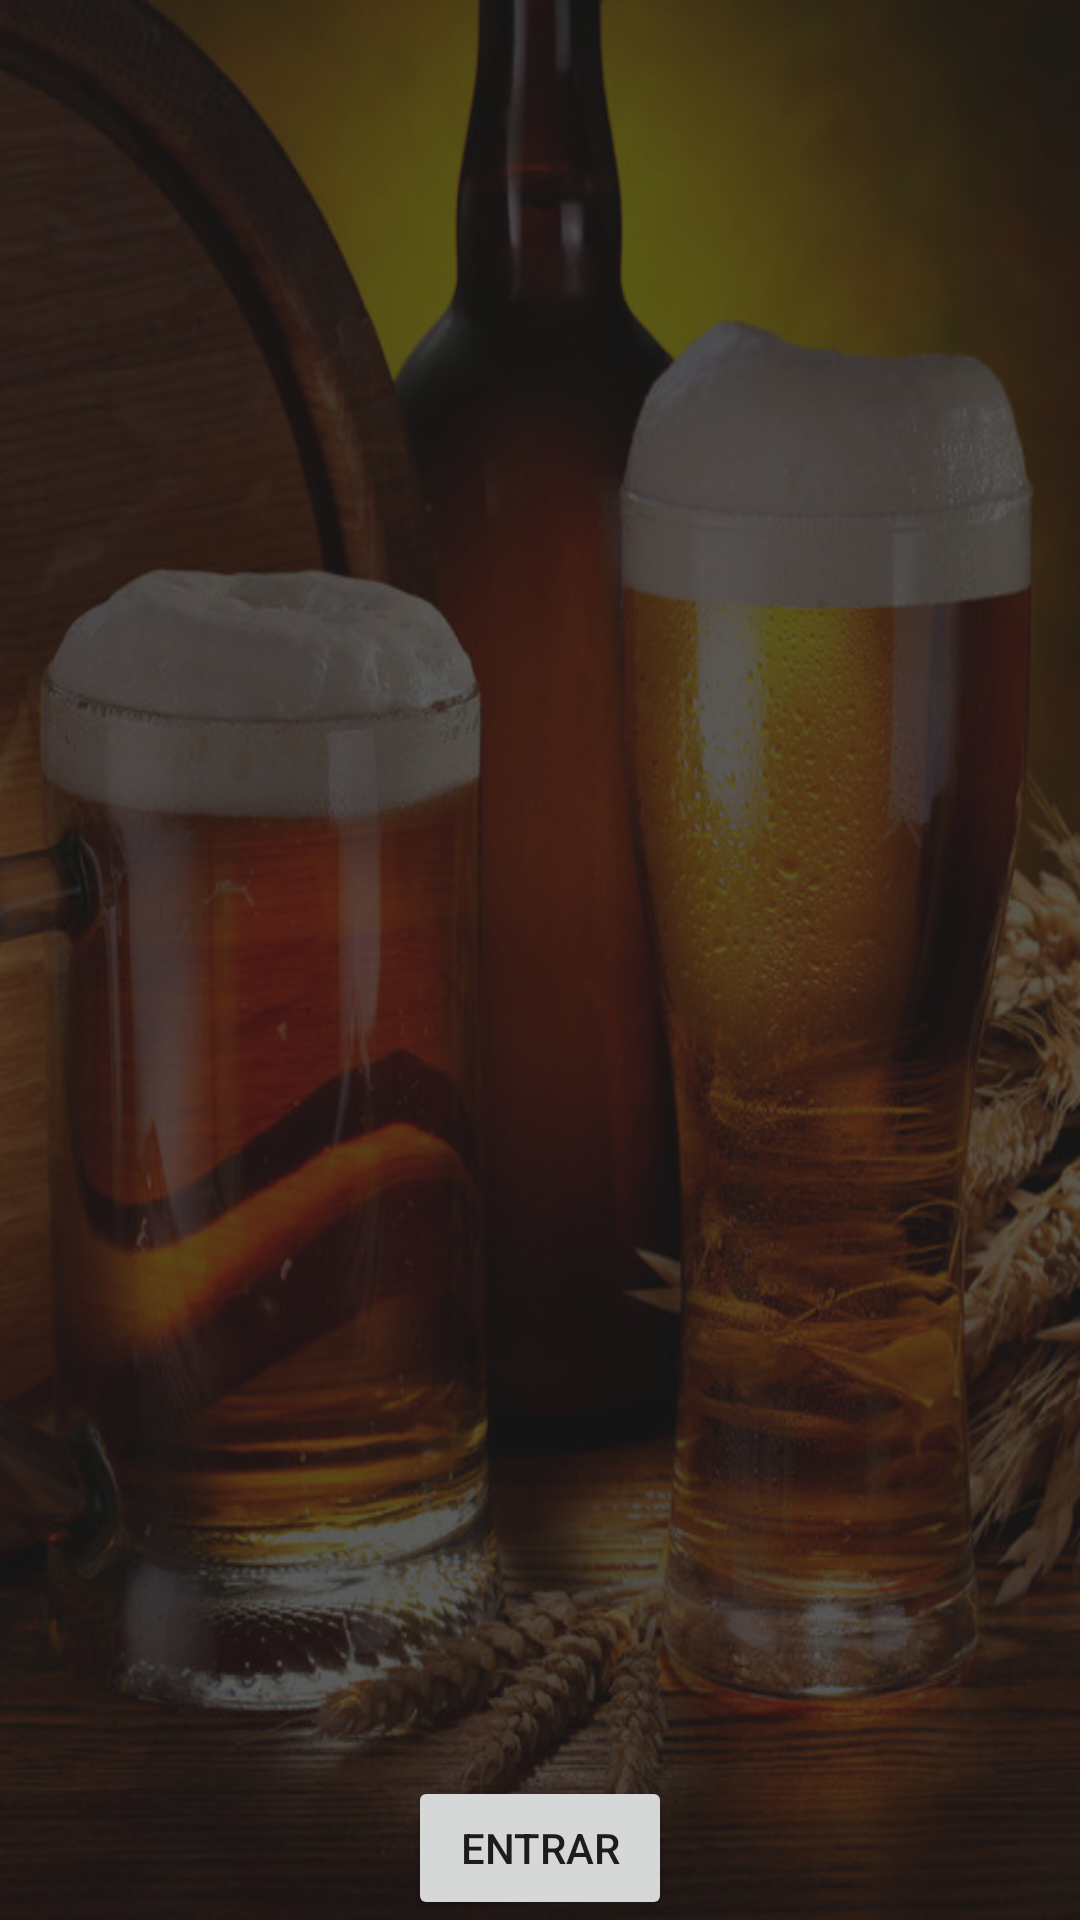

Android layout source for this screen:
<!-- AndroidManifest.xml: application theme AppTheme -->
<!-- res/layout/activity_main.xml -->
<?xml version="1.0" encoding="utf-8"?>
<RelativeLayout xmlns:android="http://schemas.android.com/apk/res/android"
    xmlns:app="http://schemas.android.com/apk/res-auto"
    xmlns:tools="http://schemas.android.com/tools"
    android:id="@+id/activity_main"
    android:layout_width="match_parent"
    android:layout_height="match_parent"
    android:paddingBottom="@dimen/activity_vertical_margin"
    android:paddingLeft="@dimen/activity_horizontal_margin"
    android:paddingRight="@dimen/activity_horizontal_margin"
    android:paddingTop="@dimen/activity_vertical_margin"
    tools:context="br.com.httpfluidobjects.appdivinapolenta.MainActivity"
    android:background="@drawable/ceva_back">


    <Button
        android:text="Entrar"
        android:layout_width="wrap_content"
        android:layout_height="wrap_content"
        android:layout_alignParentBottom="true"
        android:layout_centerHorizontal="true"
        android:id="@+id/btnEntrar"
        android:onClick="btnEntra"/>
</RelativeLayout>
<!-- resources referenced by this layout -->
<resources>
  <!-- drawable ceva_back: png bitmap (drawable, 426199 bytes) -->
  <style name="AppTheme" parent="Theme.AppCompat.Light.NoActionBar">
          
  
      </style>
</resources>
